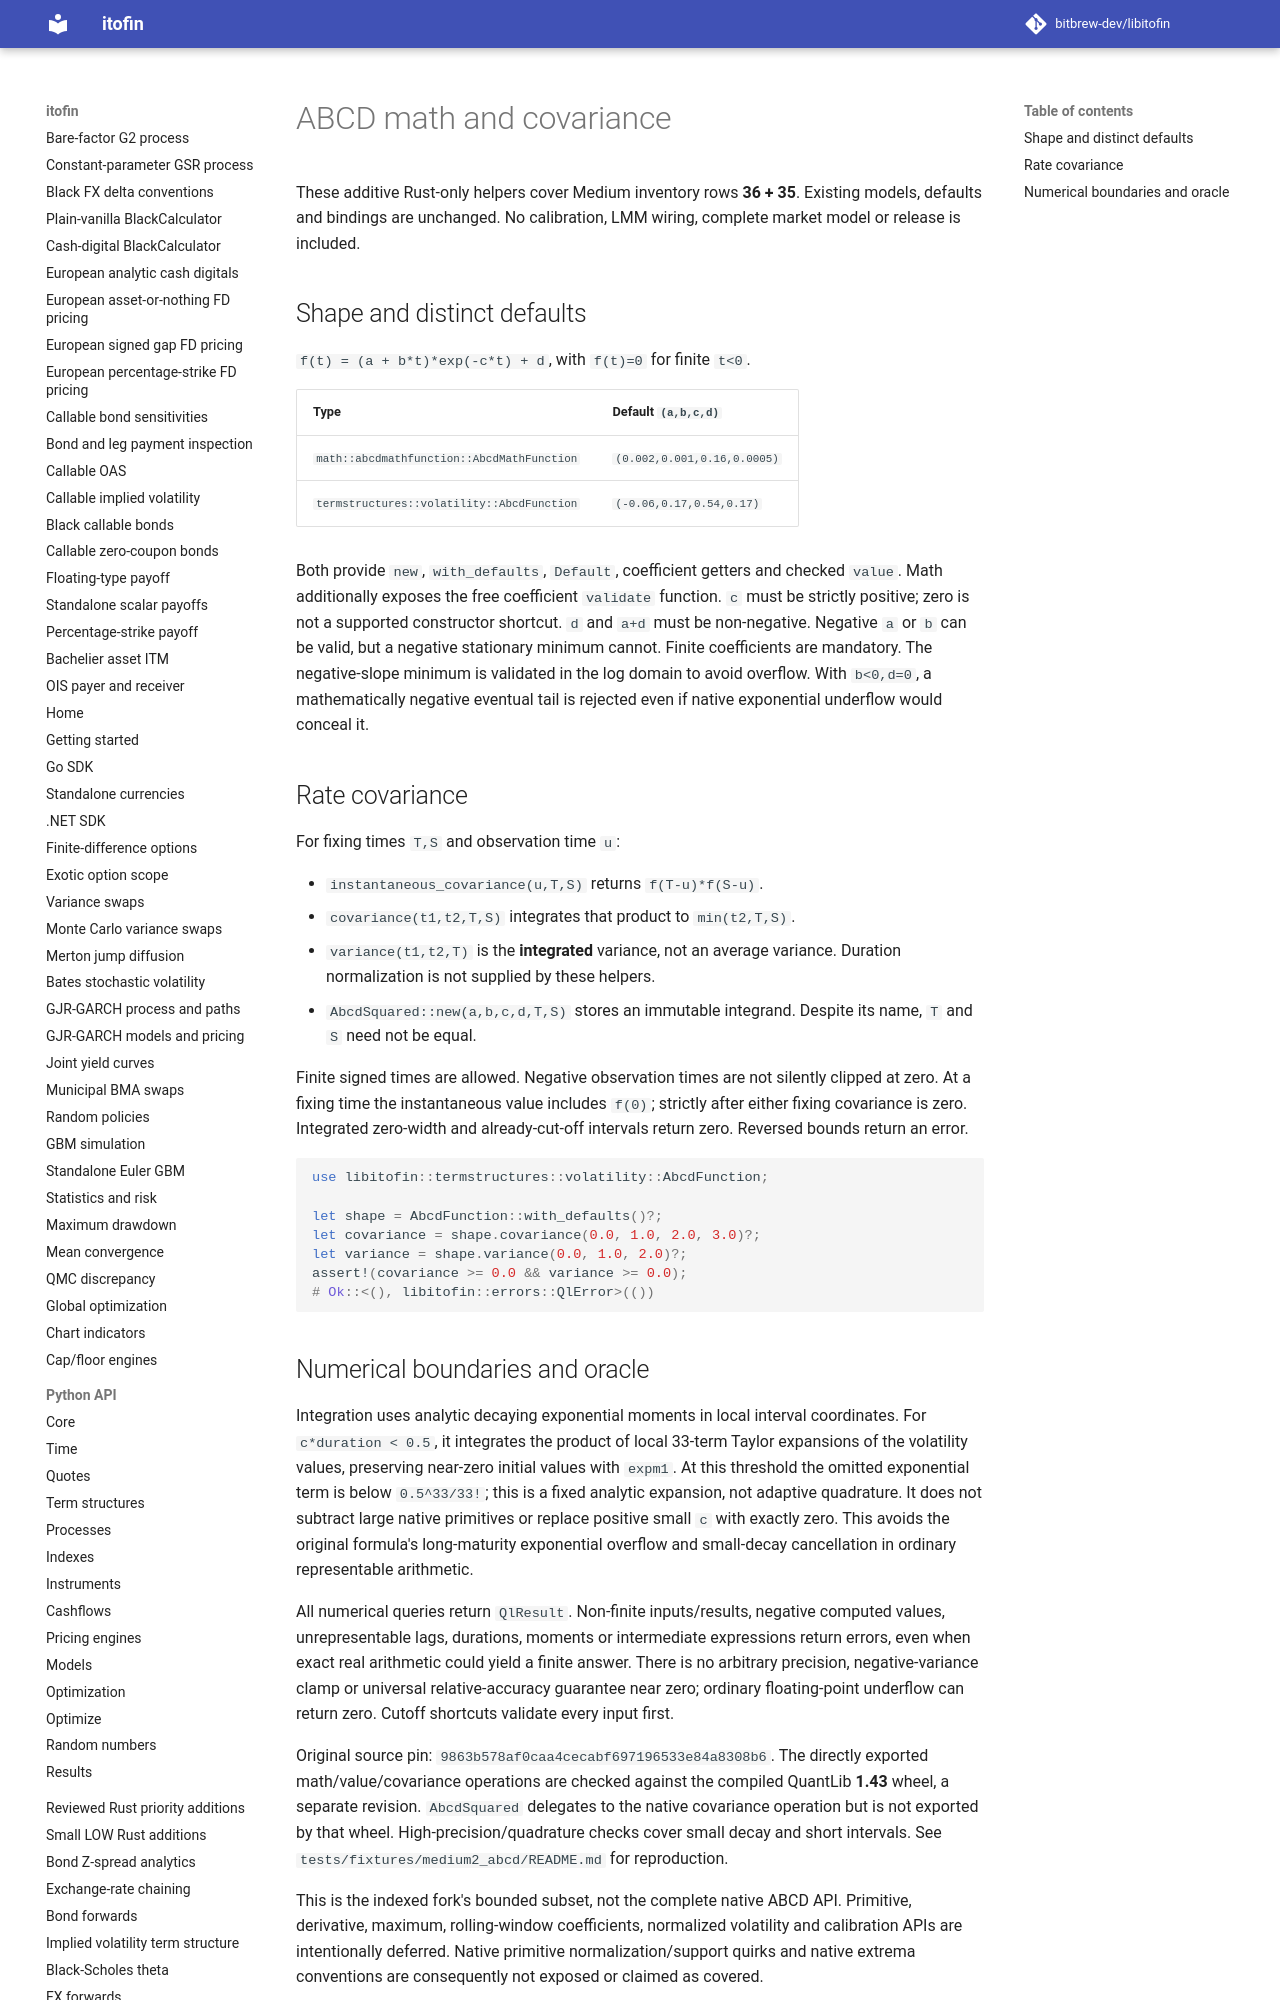

repository: zhangys2/libitofin · page: abcd/index.html · generator: mkdocs

# ABCD math and covariance

These additive Rust-only helpers cover Medium inventory rows **36 + 35**.
Existing models, defaults and bindings are unchanged. No calibration, LMM
wiring, complete market model or release is included.

## Shape and distinct defaults

`f(t) = (a + b*t)*exp(-c*t) + d`, with `f(t)=0` for finite `t<0`.

| Type | Default `(a,b,c,d)` |
| --- | --- |
| `math::abcdmathfunction::AbcdMathFunction` | `(0.002,0.001,0.16,0.0005)` |
| `termstructures::volatility::AbcdFunction` | `(-0.06,0.17,0.54,0.17)` |

Both provide `new`, `with_defaults`, `Default`, coefficient getters and checked
`value`. Math additionally exposes the free coefficient `validate` function.
`c` must be strictly positive; zero is not a supported constructor shortcut.
`d` and `a+d` must be non-negative. Negative `a` or `b` can be valid, but a
negative stationary minimum cannot. Finite coefficients are mandatory.
The negative-slope minimum is validated in the log domain to avoid overflow.
With `b<0,d=0`, a mathematically negative eventual tail is rejected even if
native exponential underflow would conceal it.

## Rate covariance

For fixing times `T,S` and observation time `u`:

- `instantaneous_covariance(u,T,S)` returns `f(T-u)*f(S-u)`.
- `covariance(t1,t2,T,S)` integrates that product to `min(t2,T,S)`.
- `variance(t1,t2,T)` is the **integrated** variance, not an average variance.
  Duration normalization is not supplied by these helpers.
- `AbcdSquared::new(a,b,c,d,T,S)` stores an immutable integrand. Despite its
  name, `T` and `S` need not be equal.

Finite signed times are allowed. Negative observation times are not silently
clipped at zero. At a fixing time the instantaneous value includes `f(0)`;
strictly after either fixing covariance is zero. Integrated zero-width and
already-cut-off intervals return zero. Reversed bounds return an error.

```rust
use libitofin::termstructures::volatility::AbcdFunction;

let shape = AbcdFunction::with_defaults()?;
let covariance = shape.covariance(0.0, 1.0, 2.0, 3.0)?;
let variance = shape.variance(0.0, 1.0, 2.0)?;
assert!(covariance >= 0.0 && variance >= 0.0);
# Ok::<(), libitofin::errors::QlError>(())
```
